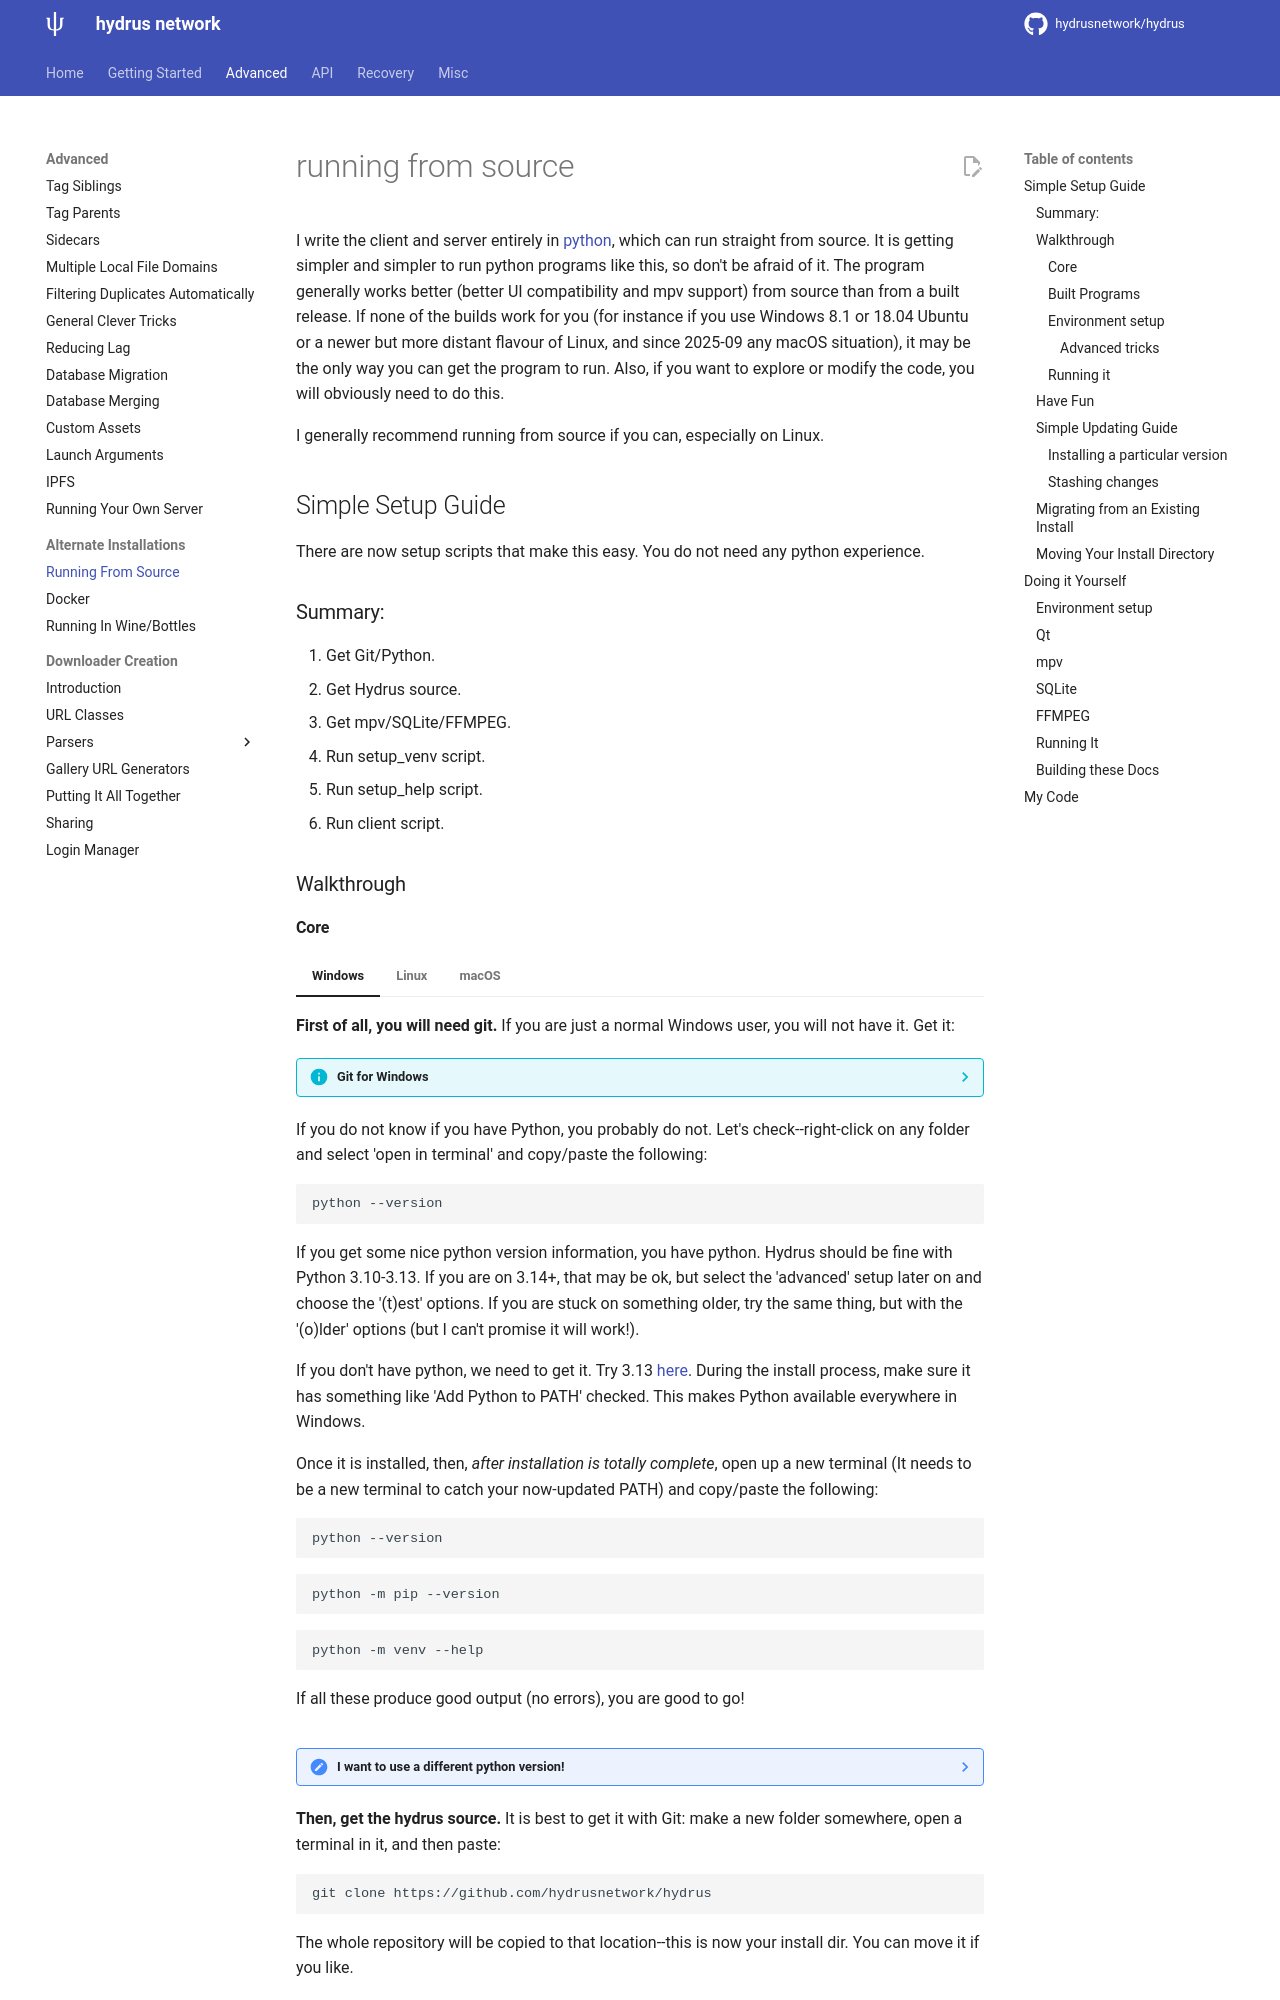

repository: rachmadaniHaryono/hydrus · page: running_from_source.html · generator: mkdocs

---
title: Running From Source  
---

# running from source

I write the client and server entirely in [python](https://python.org), which can run straight from source. It is getting simpler and simpler to run python programs like this, so don't be afraid of it. The program generally works better (better UI compatibility and mpv support) from source than from a built release. If none of the builds work for you (for instance if you use Windows 8.1 or 18.04 Ubuntu or a newer but more distant flavour of Linux, and since 2025-09 any macOS situation), it may be the only way you can get the program to run. Also, if you want to explore or modify the code, you will obviously need to do this.

I generally recommend running from source if you can, especially on Linux.

## Simple Setup Guide

There are now setup scripts that make this easy. You do not need any python experience.

### Summary:

1. Get Git/Python.
2. Get Hydrus source.
3. Get mpv/SQLite/FFMPEG.
4. Run setup_venv script.
5. Run setup_help script.
6. Run client script.

### Walkthrough
